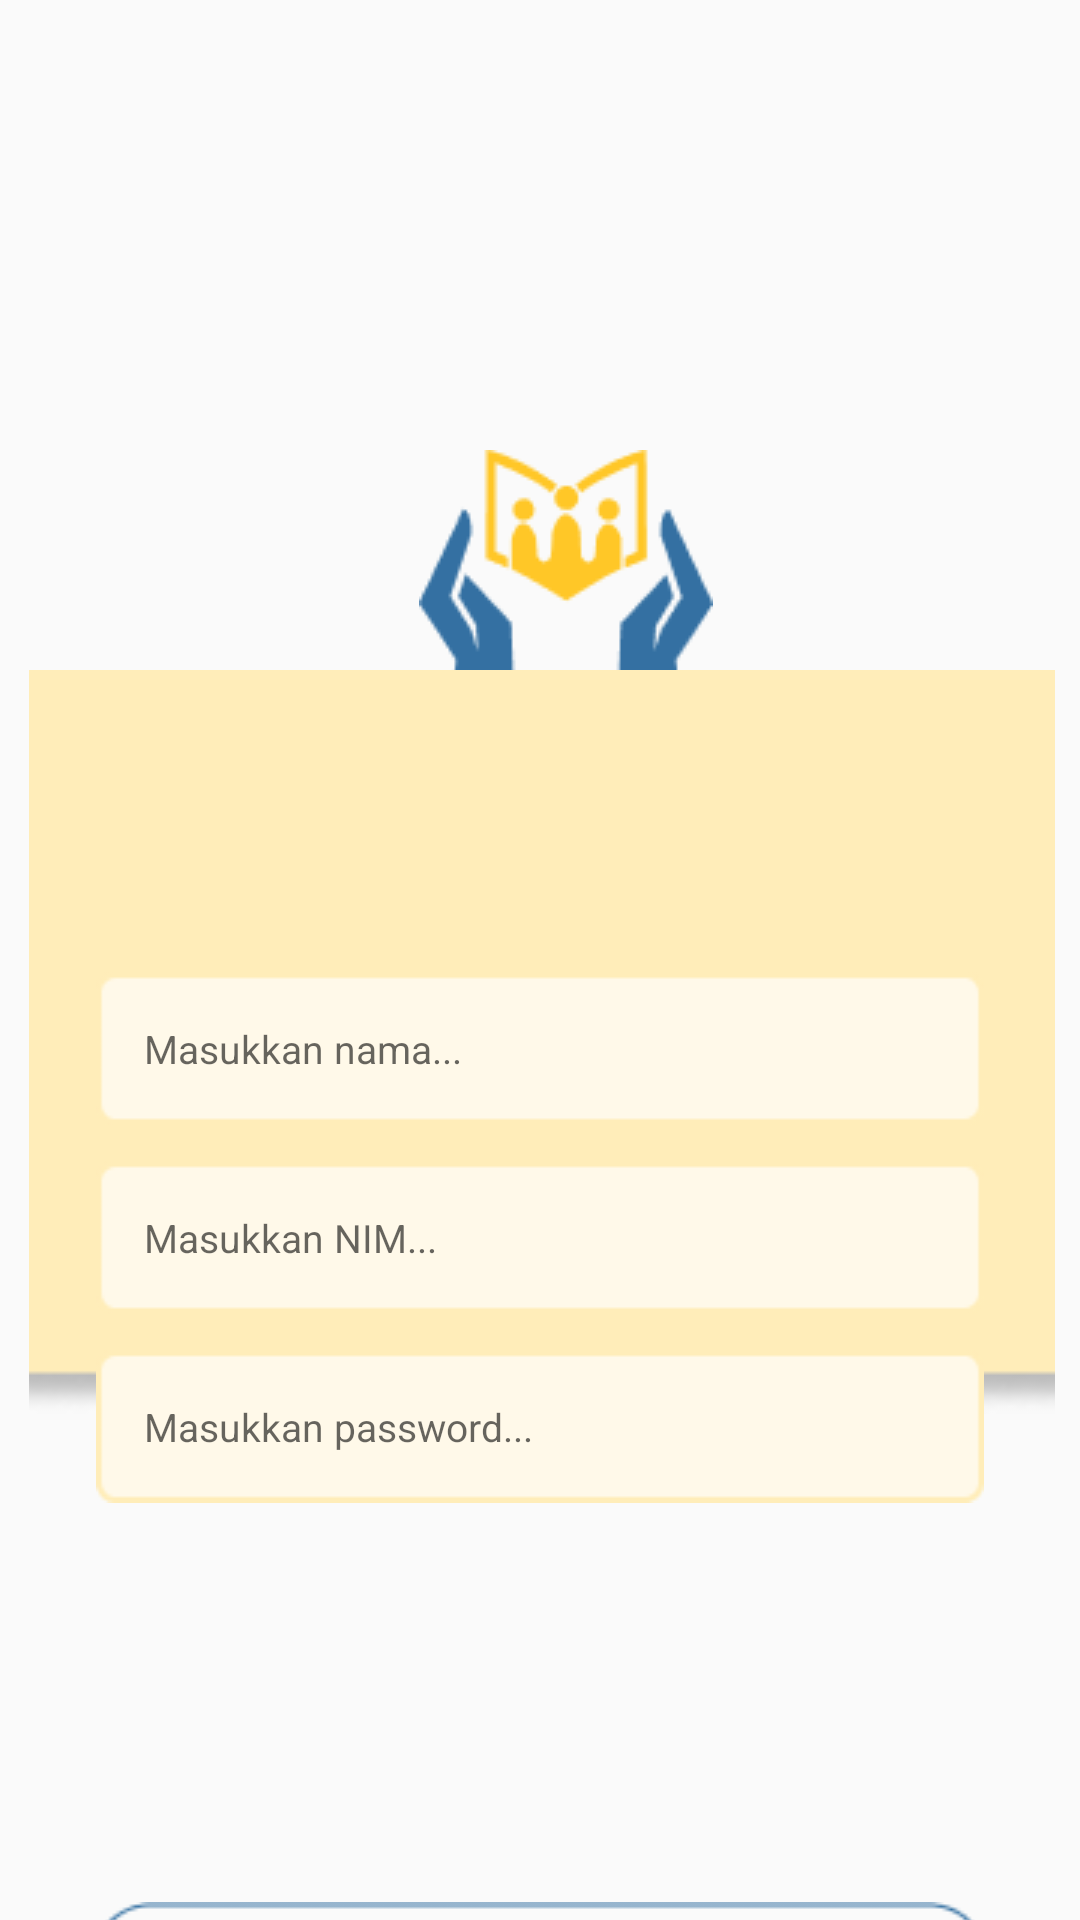

Write the Android layout XML for this screen, with the resource values it uses.
<!-- AndroidManifest.xml: application theme Theme.Pengaduan_mahasiswa -->
<!-- res/layout/activity_main2.xml -->
<?xml version="1.0" encoding="utf-8"?>
<androidx.constraintlayout.widget.ConstraintLayout xmlns:android="http://schemas.android.com/apk/res/android"
    xmlns:app="http://schemas.android.com/apk/res-auto"
    xmlns:tools="http://schemas.android.com/tools"
    android:layout_width="match_parent"
    android:layout_height="match_parent">


    <ImageView
        android:id="@+id/imageView2"
        android:layout_width="wrap_content"
        android:layout_height="wrap_content"
        android:layout_marginTop="150dp"
        app:layout_constraintBottom_toTopOf="@+id/editText1"
        app:layout_constraintEnd_toEndOf="parent"
        app:layout_constraintHorizontal_bias="0.533"
        app:layout_constraintStart_toStartOf="parent"
        app:layout_constraintTop_toTopOf="parent"
        app:layout_constraintVertical_bias="0.5"
        app:srcCompat="@drawable/logokelana" />

    <ImageView
        android:id="@+id/imageView3"
        android:layout_width="342dp"
        android:layout_height="248dp"
        android:scaleType="centerCrop"
        app:layout_constraintBottom_toBottomOf="parent"
        app:layout_constraintEnd_toEndOf="parent"
        app:layout_constraintHorizontal_bias="0.536"
        app:layout_constraintStart_toStartOf="parent"
        app:layout_constraintTop_toTopOf="parent"
        app:layout_constraintVertical_bias="0.57"
        app:srcCompat="@drawable/bglogin" />

    <EditText
        android:id="@+id/editText1"
        android:layout_width="0dp"
        android:layout_height="wrap_content"
        android:layout_marginStart="32dp"
        android:layout_marginTop="76dp"
        android:layout_marginEnd="32dp"
        android:background="@drawable/bgloginform"
        android:hint="Masukkan nama..."
        android:inputType="text"
        android:padding="16dp"
        android:textSize="13sp"
        app:layout_constraintEnd_toEndOf="parent"
        app:layout_constraintHorizontal_bias="0.0"
        app:layout_constraintStart_toStartOf="parent"
        app:layout_constraintTop_toBottomOf="@+id/imageView2" />

    <EditText
        android:id="@+id/editText2"
        android:layout_width="0dp"
        android:layout_height="wrap_content"
        android:layout_marginStart="32dp"
        android:layout_marginTop="12dp"
        android:layout_marginEnd="32dp"
        android:background="@drawable/bgloginform"
        android:hint="Masukkan NIM..."
        android:inputType="number"
        android:padding="16dp"
        android:textSize="13sp"
        app:layout_constraintEnd_toEndOf="parent"
        app:layout_constraintHorizontal_bias="0.0"
        app:layout_constraintStart_toStartOf="parent"
        app:layout_constraintTop_toBottomOf="@+id/editText1" />
    <EditText
        android:id="@+id/passwordEditText"
        android:layout_width="0dp"
        android:layout_height="wrap_content"
        android:layout_marginStart="32dp"
        android:layout_marginTop="12dp"
        android:layout_marginEnd="32dp"
        android:background="@drawable/bgloginform"
        android:hint="Masukkan password..."
        android:inputType="textPassword"
        android:padding="16dp"
        android:textSize="13sp"
        app:layout_constraintEnd_toEndOf="parent"
        app:layout_constraintHorizontal_bias="0.0"
        app:layout_constraintStart_toStartOf="parent"
        app:layout_constraintTop_toBottomOf="@+id/editText2" />

    <Button
        android:id="@+id/loginButton"
        android:layout_width="0dp"
        android:layout_height="wrap_content"
        android:layout_marginStart="32dp"
        android:layout_marginTop="196dp"
        android:layout_marginEnd="32dp"
        android:background="@drawable/loginbutton"
        android:gravity="center"
        android:padding="8dp"
        android:text="Masuk"
        android:textColor="#3470A2"
        app:layout_constraintEnd_toEndOf="parent"
        app:layout_constraintHorizontal_bias="0.0"
        app:layout_constraintStart_toStartOf="parent"
        app:layout_constraintTop_toBottomOf="@+id/editText2" />
    <Button
        android:id="@+id/registerButton"
        android:layout_width="0dp"
        android:layout_height="wrap_content"
        android:layout_marginStart="32dp"
        android:layout_marginTop="16dp"
        android:layout_marginEnd="32dp"
        android:background="@drawable/loginbutton"
        android:gravity="center"
        android:padding="8dp"
        android:text="Daftar"
        android:textColor="#3470A2"
        app:layout_constraintEnd_toEndOf="parent"
        app:layout_constraintHorizontal_bias="0.0"
        app:layout_constraintStart_toStartOf="parent"
        app:layout_constraintTop_toBottomOf="@+id/loginButton" />


</androidx.constraintlayout.widget.ConstraintLayout>
<!-- resources referenced by this layout -->
<resources>
  <!-- drawable bglogin: png bitmap (drawable, 5070 bytes) -->
  <!-- drawable bgloginform: png bitmap (drawable, 652 bytes) -->
  <!-- drawable loginbutton: png bitmap (drawable, 1016 bytes) -->
  <!-- drawable logokelana: png bitmap (drawable, 4123 bytes) -->
  <style name="Theme.Pengaduan_mahasiswa" parent="Theme.AppCompat.Light.NoActionBar">
          
          <item name="colorPrimary">@color/colorPrimary</item>
          <item name="colorPrimaryDark">@color/colorPrimaryDark</item>
          <item name="colorAccent">@color/colorAccent</item>
  
      </style>
  <color name="colorPrimary">#6200EE</color>
  <color name="colorPrimaryDark">#3700B3</color>
  <color name="colorAccent">#03DAC5</color>
</resources>
